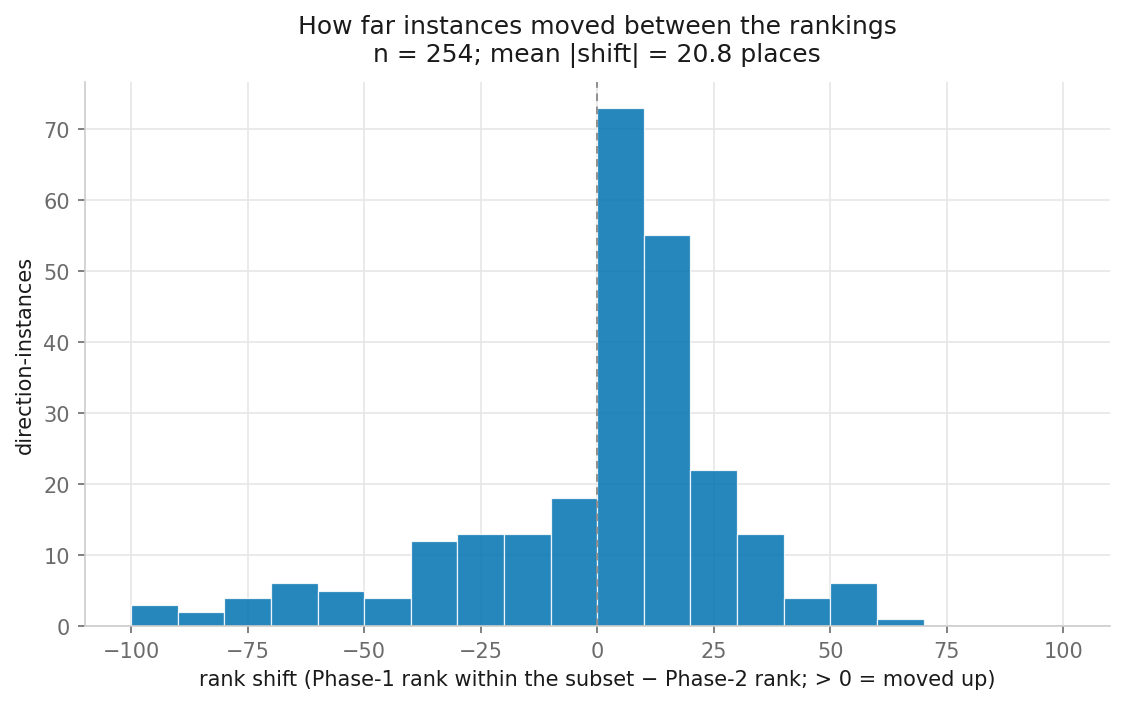

The data file committed next to this chart (first rows):
n, spearman_rho_rank, spearman_p_rank, spearman_rho_n_agree, spearman_p_n_agree, mean_abs_shift, median_abs_shift, p90_abs_shift, max_abs_shift, within_10, within_25, within_50, tier_held, tier_rose, tier_fell, mean_n_agree_phase1, mean_n_agree_phase2
254, 0.9228, 0.0, 0.9076, 0.0, 20.83, 14.0, 50.7, 97.0, 100, 176, 228, 176, 8, 70, 3.661, 3.37
